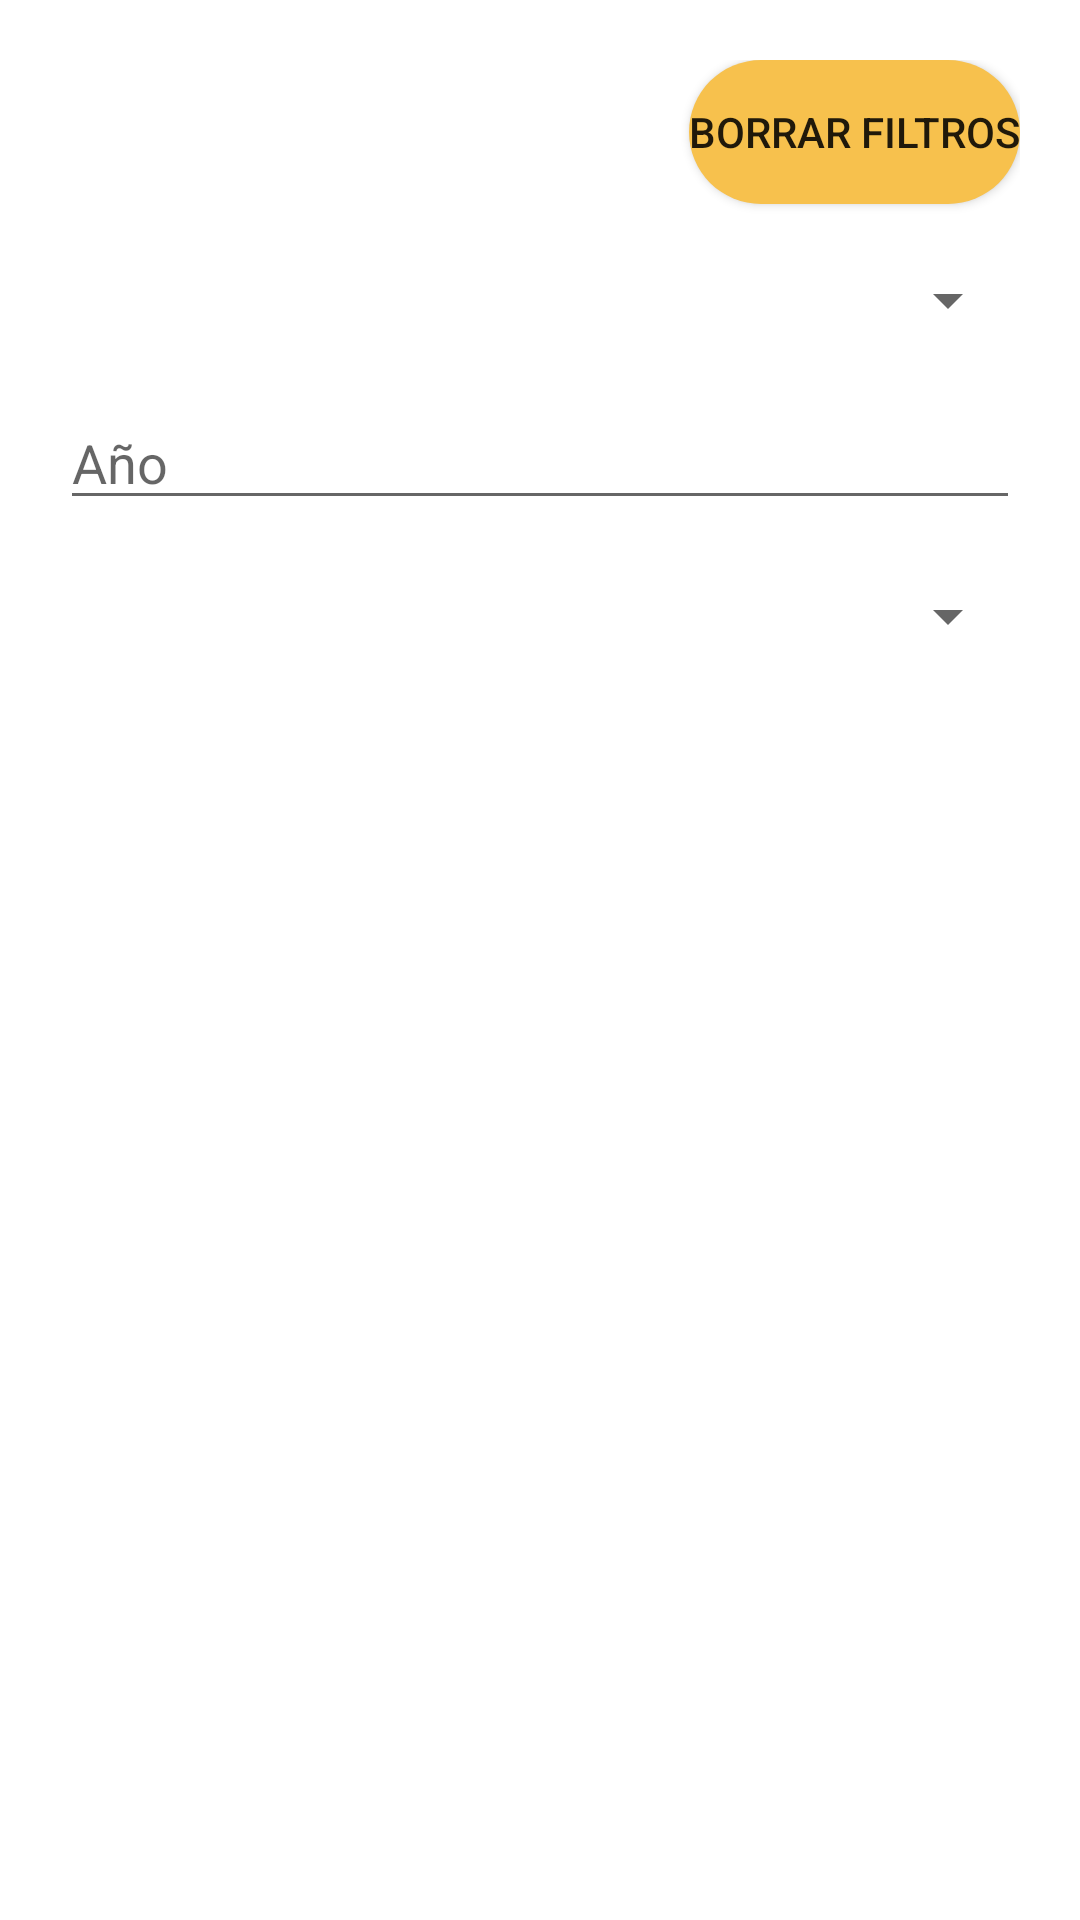

Reconstruct the res/layout file that produces this screen, plus the resources it refers to.
<!-- AndroidManifest.xml: application theme Theme.ProyectoBADT2_MaríaDuque -->
<!-- res/layout/filter_dialog.xml -->
<?xml version="1.0" encoding="utf-8"?>
<LinearLayout xmlns:android="http://schemas.android.com/apk/res/android"
    android:orientation="vertical"
    android:layout_width="match_parent"
    android:layout_height="match_parent"
    android:padding="@dimen/margin">

    <Button
        android:id="@+id/btnClear"
        android:layout_width="wrap_content"
        android:layout_height="wrap_content"
        android:layout_gravity="right"
        android:text="@string/btn_clear_dialog"
        android:background="@drawable/round_button"/>

    <Spinner
        android:id="@+id/spnMonth"
        android:layout_width="match_parent"
        android:layout_height="wrap_content"
        android:layout_marginTop="@dimen/margin" />

    <EditText
        android:id="@+id/etYear"
        android:layout_width="match_parent"
        android:layout_height="wrap_content"
        android:layout_marginTop="@dimen/margin"
        android:inputType="number"
        android:hint="@string/et_year"/>

    <Spinner
        android:id="@+id/spnCountry"
        android:layout_width="match_parent"
        android:layout_height="wrap_content"
        android:layout_marginTop="@dimen/margin" />

</LinearLayout>
<!-- resources referenced by this layout -->
<resources>
  <dimen name="margin">20dp</dimen>
  <!-- drawable round_button (drawable) -->
  <?xml version="1.0" encoding="utf-8"?>
  <shape xmlns:android="http://schemas.android.com/apk/res/android"
      android:shape="rectangle">
      <solid android:color="#F7C14D"/>
      <corners android:radius="200dp" />
  </shape>
  <string name="btn_clear_dialog">Borrar filtros</string>
  <string name="et_year">Año</string>
  <style name="Theme.ProyectoBADT2_MaríaDuque" parent="Theme.MaterialComponents.DayNight.NoActionBar">
          
          <item name="colorPrimary">@color/purple_500</item>
          <item name="colorPrimaryVariant">@color/purple_700</item>
          <item name="colorOnPrimary">@color/white</item>
          
          <item name="colorSecondary">@color/teal_200</item>
          <item name="colorSecondaryVariant">@color/teal_700</item>
          <item name="colorOnSecondary">@color/black</item>
          
          <item name="android:statusBarColor">?attr/colorPrimaryVariant</item>
          
      </style>
  <color name="purple_500">#F7C14D</color>
  <color name="purple_700">#C99D3E</color>
  <color name="white">#FFFFFFFF</color>
  <color name="teal_200">#FF03DAC5</color>
  <color name="teal_700">#FF018786</color>
  <color name="black">#FF000000</color>
</resources>
